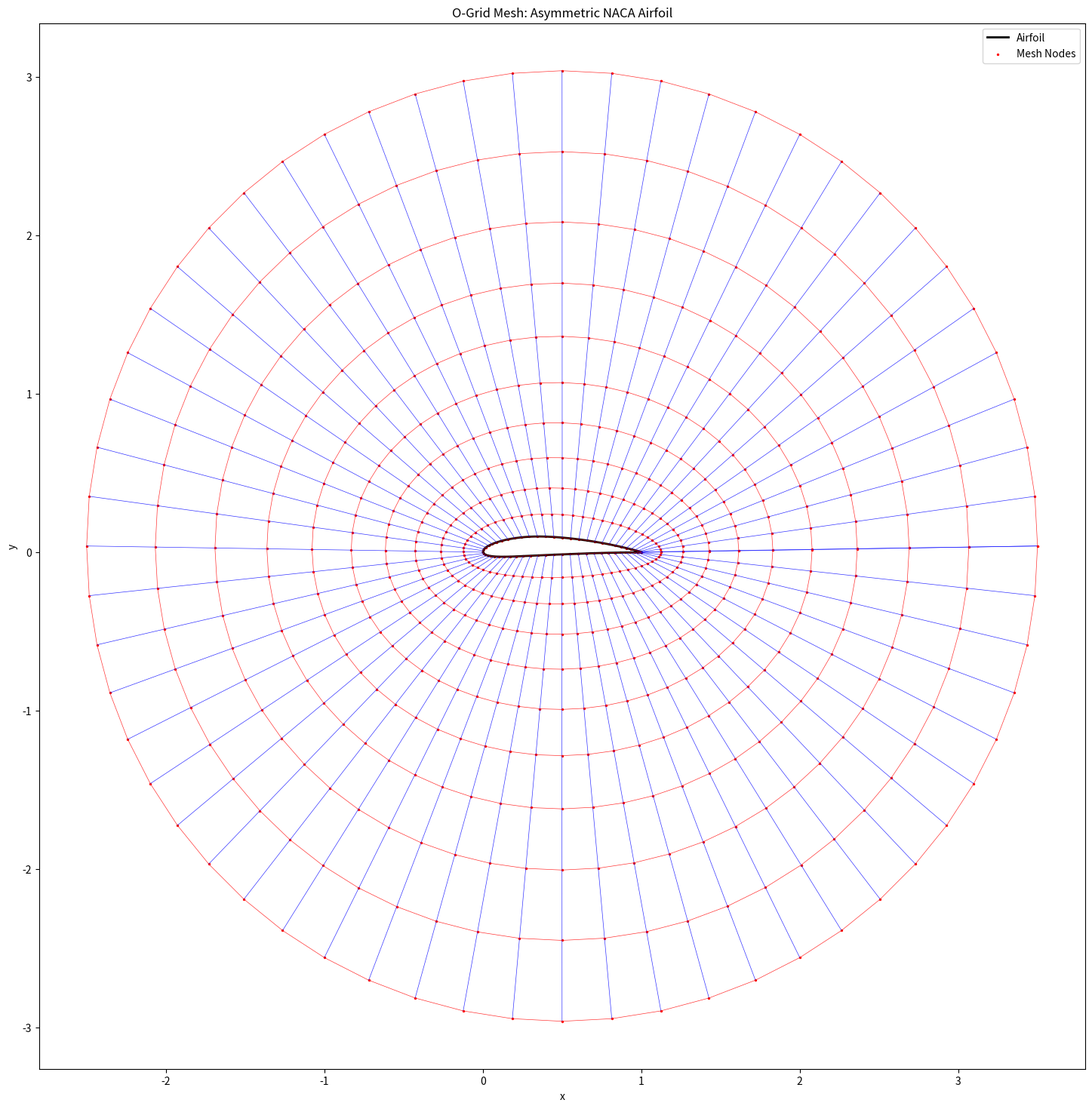

The script that saved this image:
import numpy as np
import matplotlib.pyplot as plt

def naca4_geometry(x, m, p, t, c=1.0):
    """
    m: độ cong tối đa (ví dụ 0.02)
    p: vị trí độ cong tối đa (ví dụ 0.4)
    t: độ dày tối đa (ví dụ 0.12)
    c: chiều dài dây cung (mặc định 1.0)
    """
    
    y_t = 5 * t * c * (0.2969 * np.sqrt(x/c) - 0.1260 * (x/c) -
                       0.3516 * (x/c)**2 + 0.2843 * (x/c)**3 - 0.1015 * (x/c)**4)
    
    if p == 0:
        y_c = np.zeros_like(x)
        dyc_dx = np.zeros_like(x)
    else:
        y_c = np.where(x <= p*c, 
                       (m / p**2) * (2*p*(x/c) - (x/c)**2), 
                       (m / (1-p)**2) * ((1-2*p) + 2*p*(x/c) - (x/c)**2))
        
        dyc_dx = np.where(x <= p*c, 
                          (2*m / p**2) * (p - (x/c)), 
                          (2*m / (1-p)**2) * (p - (x/c)))

    theta = np.arctan(dyc_dx)
    
    x_u = x - y_t * np.sin(theta)
    y_u = y_c + y_t * np.cos(theta)
    
    x_l = x + y_t * np.sin(theta)
    y_l = y_c - y_t * np.cos(theta)
    
    return x_u, y_u, x_l, y_l

def generate_naca4_asymmetric_airfoil():
    c = 1.0            
    R = 3.0 * c
    m = 0.04
    p = 0.4
    t = 0.12       
    k=1.15
    n_chord_mesh = 30
    n_chord_geometry = 100 
    n_radial_mesh = 10  

    geom_points = np.linspace(0, c, n_chord_geometry + 1)
    x_u, y_u, x_l, y_l = naca4_geometry(geom_points, m, p, t, c)
    x_geom_points = np.concatenate([x_u[::-1], x_l[1:]])
    y_geom_points = np.concatenate([y_u[::-1], y_l[1:]])
    x_c, y_c = c/2, (y_u[n_chord_geometry//2] + y_l[n_chord_geometry//2]) / 2

    theta_mesh = np.linspace(0, np.pi, n_chord_mesh + 1)
    x_mesh_distribution = c/2 * (1 - np.cos(theta_mesh))
    xu_mesh, yu_mesh, xl_mesh, yl_mesh = naca4_geometry(x_mesh_distribution, m, p, t, c)
    x_mesh_points = np.concatenate([xu_mesh[::-1], xl_mesh[1:]])
    y_mesh_points = np.concatenate([yu_mesh[::-1], yl_mesh[1:]])

    n_total_rays = len(x_mesh_points)
    theta_farfield = np.linspace(0, 2 * np.pi, n_total_rays)
    all_rays = []
    for i in range(n_total_rays):
        x_mesh_points_1, y_mesh_points_1 = x_mesh_points[i], y_mesh_points[i]
        x_farfield = x_c + R * np.cos(theta_farfield[i])
        y_farfield = y_c + R * np.sin(theta_farfield[i])

        i_indices = np.arange(n_radial_mesh + 1)
        
        k = 1.15
        if k == 1.0:
            radial_mesh = np.linspace(0, 1, n_radial_mesh + 1)
        else:
            radial_mesh = (k**i_indices - 1.0) / (k**n_radial_mesh - 1.0)

        ray_x = x_mesh_points_1 + radial_mesh * (x_farfield - x_mesh_points_1)
        ray_y = y_mesh_points_1 + radial_mesh * (y_farfield - y_mesh_points_1)
        
        rays = np.column_stack((ray_x, ray_y))
        all_rays.append(rays)

    all_rays = np.array(all_rays)

    plt.figure(figsize=(20, 18))
    plt.plot(x_geom_points, y_geom_points, color='black', linewidth=2, label='Airfoil')
    flattened_nodes = all_rays.reshape(-1, 2)
    plt.scatter(flattened_nodes[:, 0], flattened_nodes[:, 1], color='red', s=2, label='Mesh Nodes')

    for i in range(all_rays.shape[0]):
        plt.plot(all_rays[i, :, 0], all_rays[i, :, 1], color='blue', linewidth=0.5, alpha=0.8)
        
    for j in range(all_rays.shape[1]):
        ring_x = all_rays[:, j, 0]
        ring_y = all_rays[:, j, 1]
        
        ring_x_closed = np.append(ring_x, ring_x[0])
        ring_y_closed = np.append(ring_y, ring_y[0])
        
        plt.plot(ring_x_closed, ring_y_closed, color='red', linewidth=0.5, alpha=0.8)
        
    plt.title('O-Grid Mesh: Asymmetric NACA Airfoil')
    plt.xlabel('x')
    plt.ylabel('y')
    plt.legend()
    plt.gca().set_aspect('equal', adjustable='box')
    plt.show()

generate_naca4_asymmetric_airfoil()
